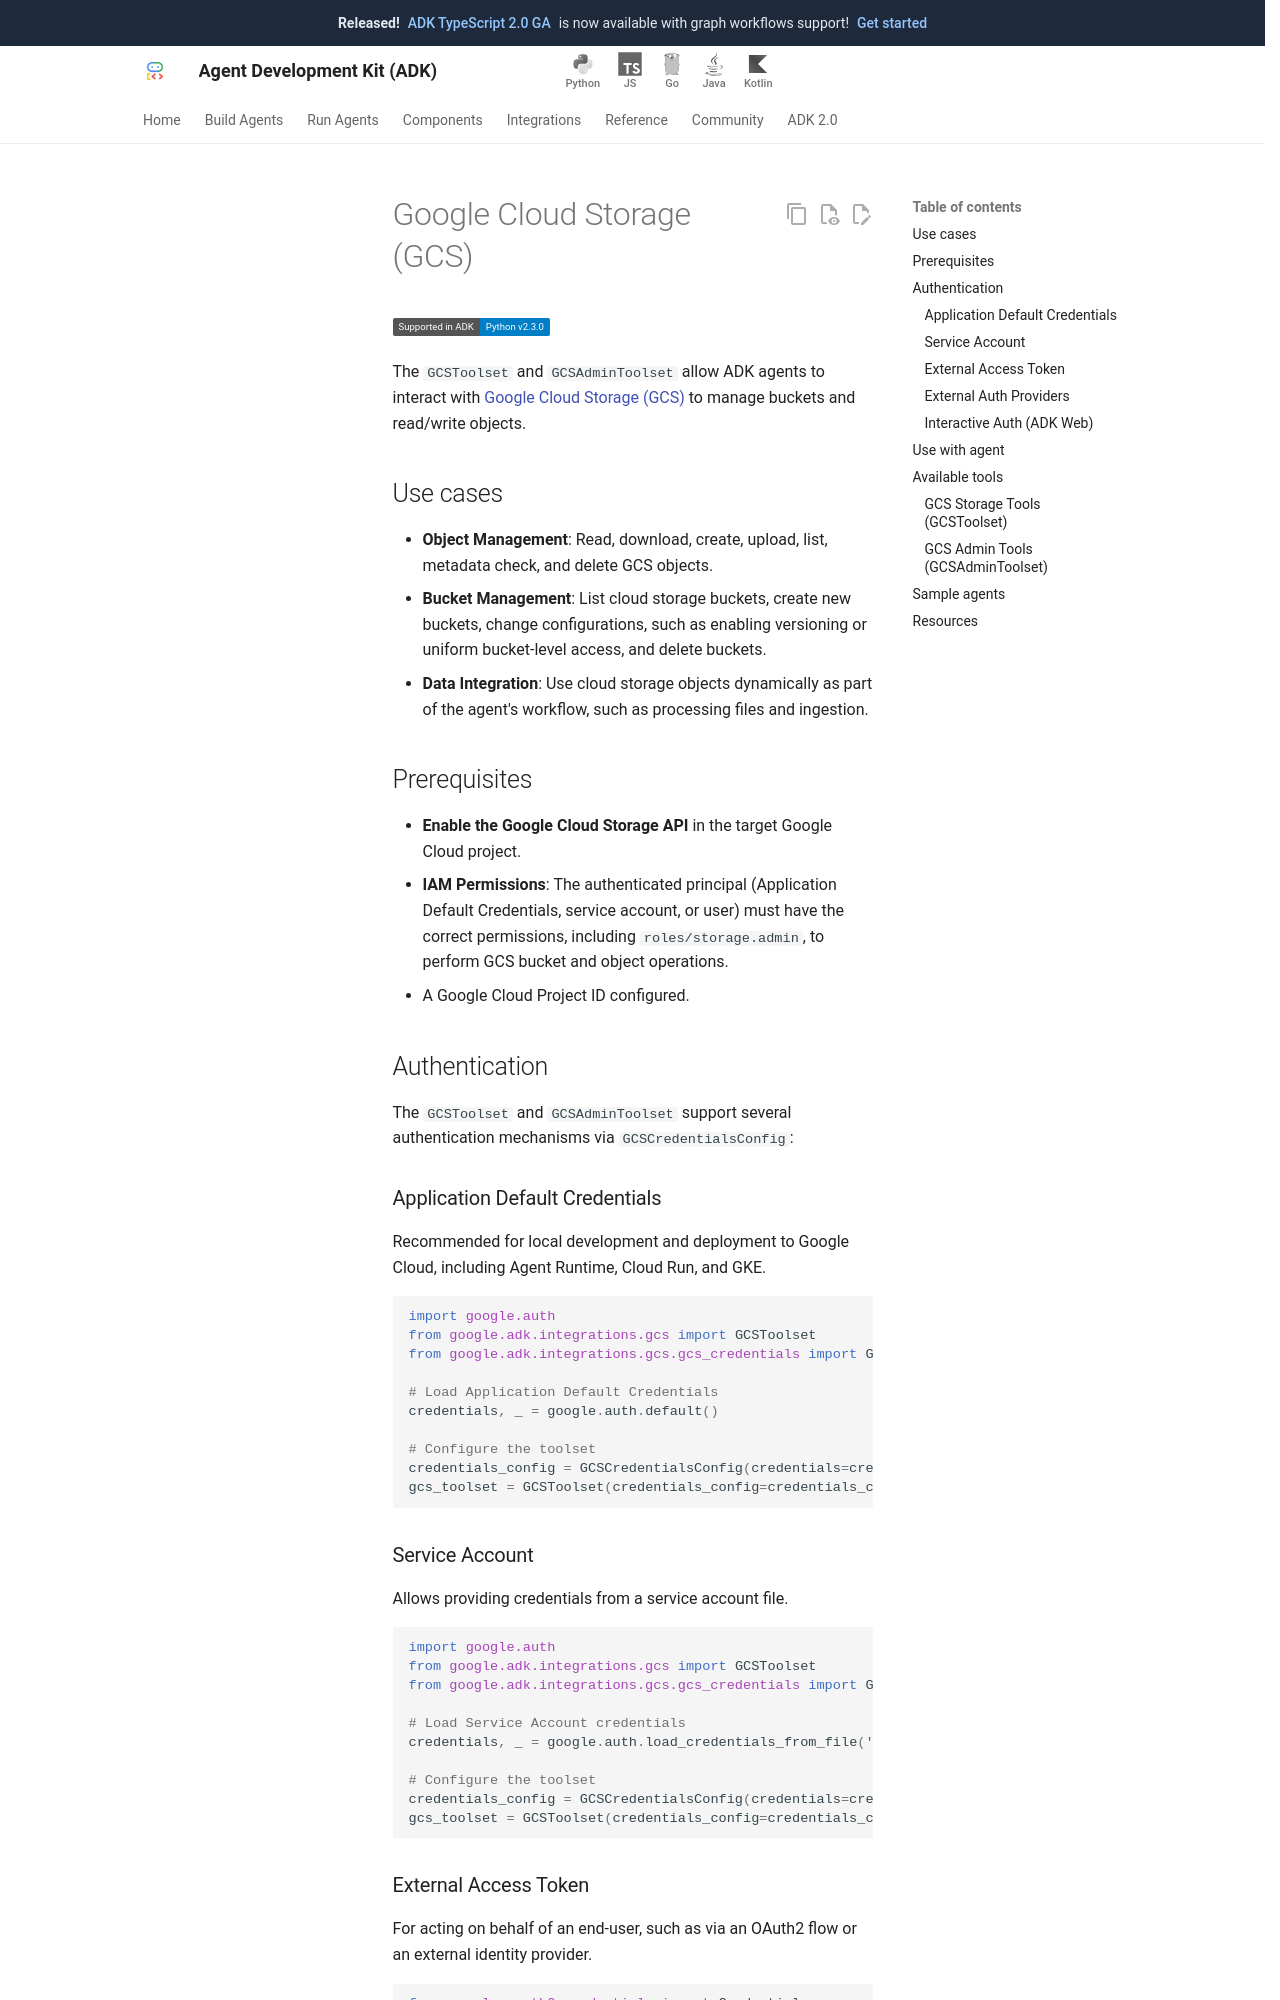

repository: google/adk-docs · page: integrations/gcs/index.html · generator: mkdocs

---
catalog_title: Google Cloud Storage
catalog_description: Access and perform operations on Google Cloud Storage buckets and objects
catalog_icon: /integrations/assets/gcs.png
catalog_tags: ["data", "google"]
---

# Google Cloud Storage (GCS)

<div class="language-support-tag">
  <span class="lst-supported">Supported in ADK</span><span class="lst-python">Python v2.3.0</span>
</div>

The `GCSToolset` and `GCSAdminToolset` allow ADK agents to interact with
[Google Cloud Storage (GCS)](https://cloud.google.com/storage) to manage buckets
and read/write objects.

## Use cases

- **Object Management**: Read, download, create, upload, list, metadata check,
  and delete GCS objects.
- **Bucket Management**: List cloud storage buckets, create new buckets, change
  configurations, such as enabling versioning or uniform bucket-level access, and
  delete buckets.
- **Data Integration**: Use cloud storage objects dynamically as part of the
  agent's workflow, such as processing files and ingestion.

## Prerequisites

- **Enable the Google Cloud Storage API** in the target Google Cloud project.
- **IAM Permissions**: The authenticated principal (Application Default
  Credentials, service account, or user) must have the correct permissions,
  including `roles/storage.admin`, to perform GCS
  bucket and object operations.
- A Google Cloud Project ID configured.

## Authentication

The `GCSToolset` and `GCSAdminToolset` support several authentication mechanisms
via `GCSCredentialsConfig`:

### Application Default Credentials

Recommended for local development and deployment to Google Cloud, including
Agent Runtime, Cloud Run, and GKE.

```python
import google.auth
from google.adk.integrations.gcs import GCSToolset
from google.adk.integrations.gcs.gcs_credentials import GCSCredentialsConfig

# Load Application Default Credentials
credentials, _ = google.auth.default()

# Configure the toolset
credentials_config = GCSCredentialsConfig(credentials=credentials)
gcs_toolset = GCSToolset(credentials_config=credentials_config)
```

### Service Account

Allows providing credentials from a service account file.

```python
import google.auth
from google.adk.integrations.gcs import GCSToolset
from google.adk.integrations.gcs.gcs_credentials import GCSCredentialsConfig

# Load Service Account credentials
credentials, _ = google.auth.load_credentials_from_file('path/to/key.json')

# Configure the toolset
credentials_config = GCSCredentialsConfig(credentials=credentials)
gcs_toolset = GCSToolset(credentials_config=credentials_config)
```
